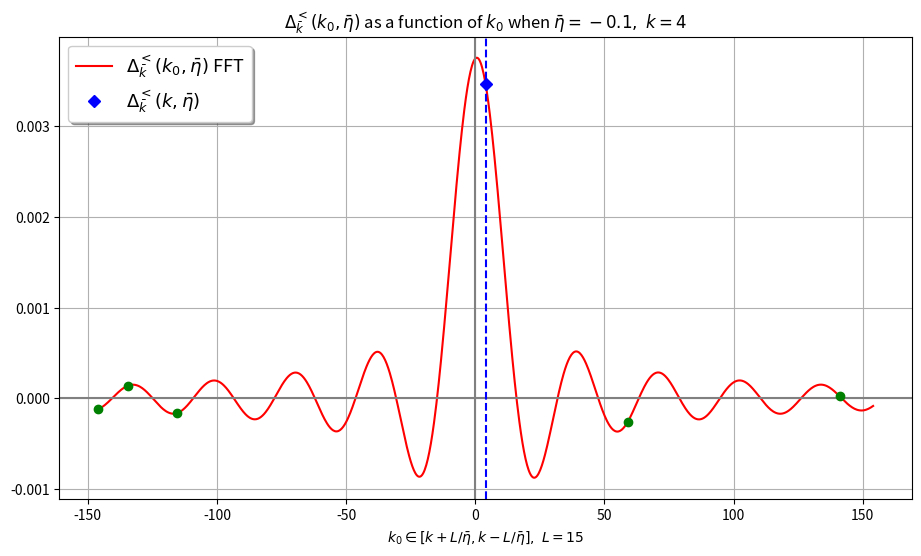

Source code (Python):
# -*- coding: utf-8 -*-
"""
Created on Mon Jun 16 07:42:21 2025

@author: Wäinö Lehmonen
"""

import scipy as sc
import numpy as np
import matplotlib.pyplot as plt
import random

# ---SETTINGS---
# constants (m/H <= 3/2 for real nu; for plotting pick m/H = small like 0.01)
m = 0.01  # mass of field
H = 1  # Hubble rate
d = 4  # dimension

k = 4  # norm of k bar in [0, inf)
eta = -0.1  # (etabar) mean of conformal times 1/2(eta' + eta) in (-inf, 0)
# -k*eta > 1 subhorizon
# -k*eta < 1 superhorizon

# number of data points for plotting and FFT (FFT matrix is N by N)
N = 1000

L = 15  # limits for k0 (when eta = -1)

# --------------


nu = np.sqrt(((d - 1)/2)**2 - (m/H)**2)

print('Scale factor a =', -1/(eta*H))

# integration variable u = Delta_eta/(2eta_bar) runs over (-1, 1)
epsilon = 1e-10  # small threshold in order to avoid limit points (nan)
urange = np.linspace(-1 + epsilon, 1 - epsilon, N)

# for variable k0
k0range = np.linspace(L/eta + k, -L/eta + k, N)


def integrand_for_Delta(k_0, eta_bar, u):
    """
    This integrated over u in (-1, 1) should be Delta^<_k

    Parameters
    ----------
    k_0 : array-like
        frequency
    eta_bar : array-like
        mean of conformal times 1/2(eta' + eta)
    u : array-like
        Integration variable u = Deltaeta/etabar;
        Deltaeta = eta' - eta: conformal time difference

    Returns
    -------
    array-like
        Integrand for given values

    """
    hankel_a = sc.special.hankel1(nu, k*eta_bar*(u - 1))
    hankel_b = sc.special.hankel2(nu, -k*eta_bar*(u + 1))
    c = (1 - u**2)**(3/2)*np.exp(-1j*k_0*2*u*eta_bar)
    return np.pi/2*H**2*eta_bar**4*c*hankel_a*hankel_b


def Delta_benchmark_integral(k_0, eta_bar):
    """
    Uses scipy quad to evaluate the integral for Delta at given points

    Parameters
    ----------
    k_0 : float
        frequency
    eta_bar : array-like
        mean of conformal times

    Returns
    -------
    array-like
        Delta at given points

    """
    I_Re = lambda u: integrand_for_Delta(k_0, eta_bar, u).real
    I_Im = lambda u: integrand_for_Delta(k_0, eta_bar, u).imag
    return sc.integrate.quad(I_Re, -1, 1)[0] \
        - 1j*sc.integrate.quad(I_Im, -1, 1)[0]


integral_k = Delta_benchmark_integral(k, eta)
# print(benchmark_integral)

integrand_k = integrand_for_Delta(k, eta, urange)  # integrand at points u
# # this benchmark (for FFT) uses same u grid as the FFT (compare with scipy)
# benchmark_integral = sum(integrand_k)*(urange[1]-urange[0])
# print(benchmark_integral)


def plot_integrand(k_0, eta_bar):
    """
    Plots the integrand for delta as function of integration variable u

    Parameters
    ----------
    k_0 : array-like
        frequency
    eta_bar : float
        mean of conformal times 1/2(eta' + eta)

    Returns
    -------
    None.

    """
    # Plotting the integrand for fixed value k0
    integrand_k0 = integrand_for_Delta(k_0, eta_bar, urange)
    plt.figure()
    plt.plot(urange, integrand_k0, 'r')  # plots the real part of I
    # plt.plot(urange, integrand_k0.imag, 'b')  # imaginary part of I
    plt.title('Integrand as a function of integration variable u')
    plt.xlabel(r'$u=\frac{\Delta \eta}{2\bar{\eta}}$')
    plt.ylabel(r'$I(u, \bar{\eta}, k_0)$')
    plt.show()


# input matrix for FFT
x1, y1 = np.meshgrid(urange, k0range)
# FFT matrix
FFTgrid = np.exp(-1j*x1*2*y1*eta)*(urange[1] - urange[0])


# FFT using the above defined grid
def FFT_for_G(eta_bar, u):
    """
    Fourier transform of G wrt. u

    Parameters
    ----------
    eta_bar : array-like
        mean of conformal times 1/2(eta' + eta)
    u : array-like
        Integration variable u = Deltaeta/etabar;
        Deltaeta = eta' - eta: conformal time difference

    Returns
    -------
    array-like
        Fourier-transform for given values

    """
    hankel_a = sc.special.hankel1(nu, k*eta_bar*(u - 1))
    hankel_b = sc.special.hankel2(nu, -k*eta_bar*(u + 1))
    c = (1 - u**2)**(3/2)
    A = hankel_a*hankel_b*c
    return np.pi/2*H**2*eta_bar**4*np.matmul(FFTgrid, A)


# Plotting the FFT
Delta = FFT_for_G(eta, urange)


# TODO: understand what is going on here, is it dirac delta? (NO?)
integral1 = (sum(Delta)*(k0range[1] - k0range[0])).real  # has small imag error
print('Delta(k_0, etabar) integral =', integral1)
k0Delta = Delta*k0range
integral2 = (sum(k0Delta)*(k0range[1] - k0range[0])).real
print('k_0*Delta(k_0, etabar) integral =', integral2)


plt.figure(figsize=(11, 6))

plt.plot(k0range, Delta, 'r', label=r'$\Delta^<_\bar{k}(k_0, \bar{\eta})$ FFT')

plt.title(r'$\Delta^<_\bar k(k_0, \bar \eta)$ as a function of $k_0$'
          r' when $\bar \eta={a},\ k={b}$'.format(a=eta, b=k))
plt.xlabel(r'$k_0 \in \left[k + L/\bar\eta, k - L/\bar\eta \right],\ L={a}$'
           .format(a=L))

plt.axvline(0, c='gray')  # comment out when |eta| >> 1 (out of range)
plt.axhline(0, c='gray')

plt.axvline(k, c='b', linestyle='--')
plt.plot(k, integral_k, 'bD',
         label=r'$\Delta^<_\bar{k}(k, \bar{\eta})$')

# benchmarking for FFT
for i in range(5):
    randk0 = random.choice(k0range)
    plt.plot(randk0, Delta_benchmark_integral(randk0, eta), 'go')

plt.legend(loc='upper left', fontsize=13, shadow=True)
plt.grid()
plt.show()
